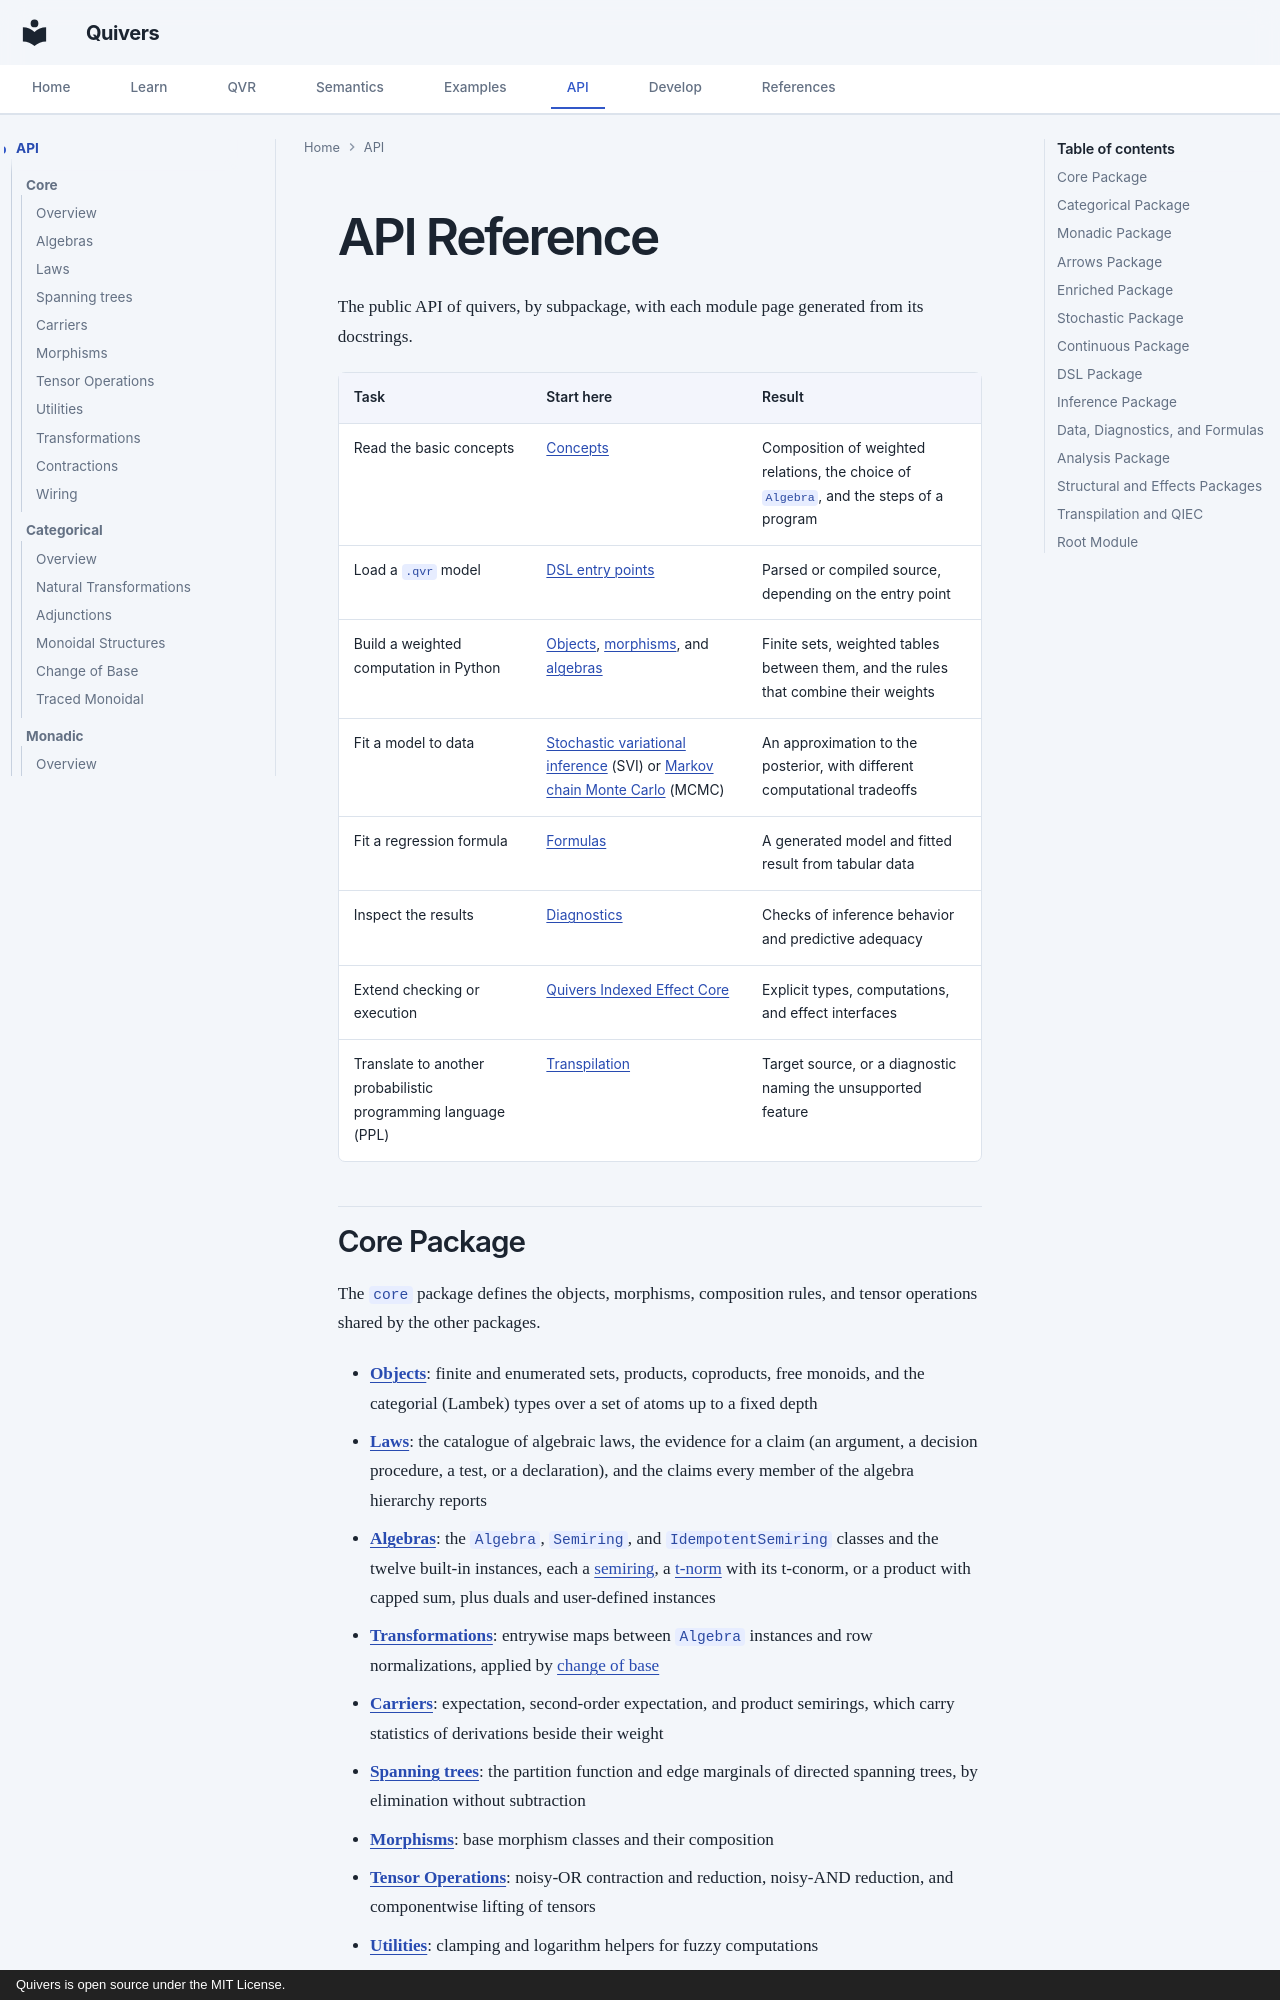

repository: quivers-dev/quivers · page: api/index.html · generator: mkdocs · copyright: Quivers is open source under the MIT License.

# API Reference

The public API of quivers, by subpackage, with each module page generated from its docstrings.

| Task | Start here | Result |
|---|---|---|
| Read the basic concepts | [Concepts](../getting-started/concepts.md) | Composition of weighted relations, the choice of `Algebra`, and the steps of a program |
| Load a `.qvr` model | [DSL entry points](dsl/index.md) | Parsed or compiled source, depending on the entry point |
| Build a weighted computation in Python | [Objects](core/objects.md), [morphisms](core/morphisms.md), and [algebras](core/algebras.md) | Finite sets, weighted tables between them, and the rules that combine their weights |
| Fit a model to data | [Stochastic variational inference](inference/svi.md) (SVI) or [Markov chain Monte Carlo](inference/mcmc.md) (MCMC) | An approximation to the posterior, with different computational tradeoffs |
| Fit a regression formula | [Formulas](formulas/index.md) | A generated model and fitted result from tabular data |
| Inspect the results | [Diagnostics](diagnostics/index.md) | Checks of inference behavior and predictive adequacy |
| Extend checking or execution | [Quivers Indexed Effect Core](qiec/index.md) | Explicit types, computations, and effect interfaces |
| Translate to another probabilistic programming language (PPL) | [Transpilation](transpile/index.md) | Target source, or a diagnostic naming the unsupported feature |

## Core Package

The `core` package defines the objects, morphisms, composition rules, and tensor operations
shared by the other packages.

- **[Objects](core/objects.md)**: finite and enumerated sets, products, coproducts, free monoids, and the categorial (Lambek) types over a set of atoms up to a fixed depth
- **[Laws](core/laws.md)**: the catalogue of algebraic laws, the evidence for a claim (an argument, a decision procedure, a test, or a declaration), and the claims every member of the algebra hierarchy reports
- **[Algebras](core/algebras.md)**: the `Algebra`, `Semiring`, and `IdempotentSemiring` classes and the twelve built-in instances, each a [semiring](https://en.wikipedia.org/wiki/Semiring), a [t-norm](https://en.wikipedia.org/wiki/T-norm) with its t-conorm, or a product with capped sum, plus duals and user-defined instances
- **[Transformations](core/transformations.md)**: entrywise maps between `Algebra` instances and row normalizations, applied by [change of base](https://ncatlab.org/nlab/show/change+of+enriching+category)
- **[Carriers](core/carriers.md)**: expectation, second-order expectation, and product semirings, which carry statistics of derivations beside their weight
- **[Spanning trees](core/spanning.md)**: the partition function and edge marginals of directed spanning trees, by elimination without subtraction
- **[Morphisms](core/morphisms.md)**: base morphism classes and their composition
- **[Tensor Operations](core/tensor_ops.md)**: noisy-OR contraction and reduction, noisy-AND reduction, and componentwise lifting of tensors
- **[Utilities](core/util.md)**: clamping and logarithm helpers for fuzzy computations
- **[Contractions](core/elimination.md)**: the evaluation of a contraction by variable elimination or in the written order, with its work
- **[Wiring](core/wiring.md)**: [einsum](https://en.wikipedia.org/wiki/Einstein_notation) contractions of many morphisms under one composition rule
